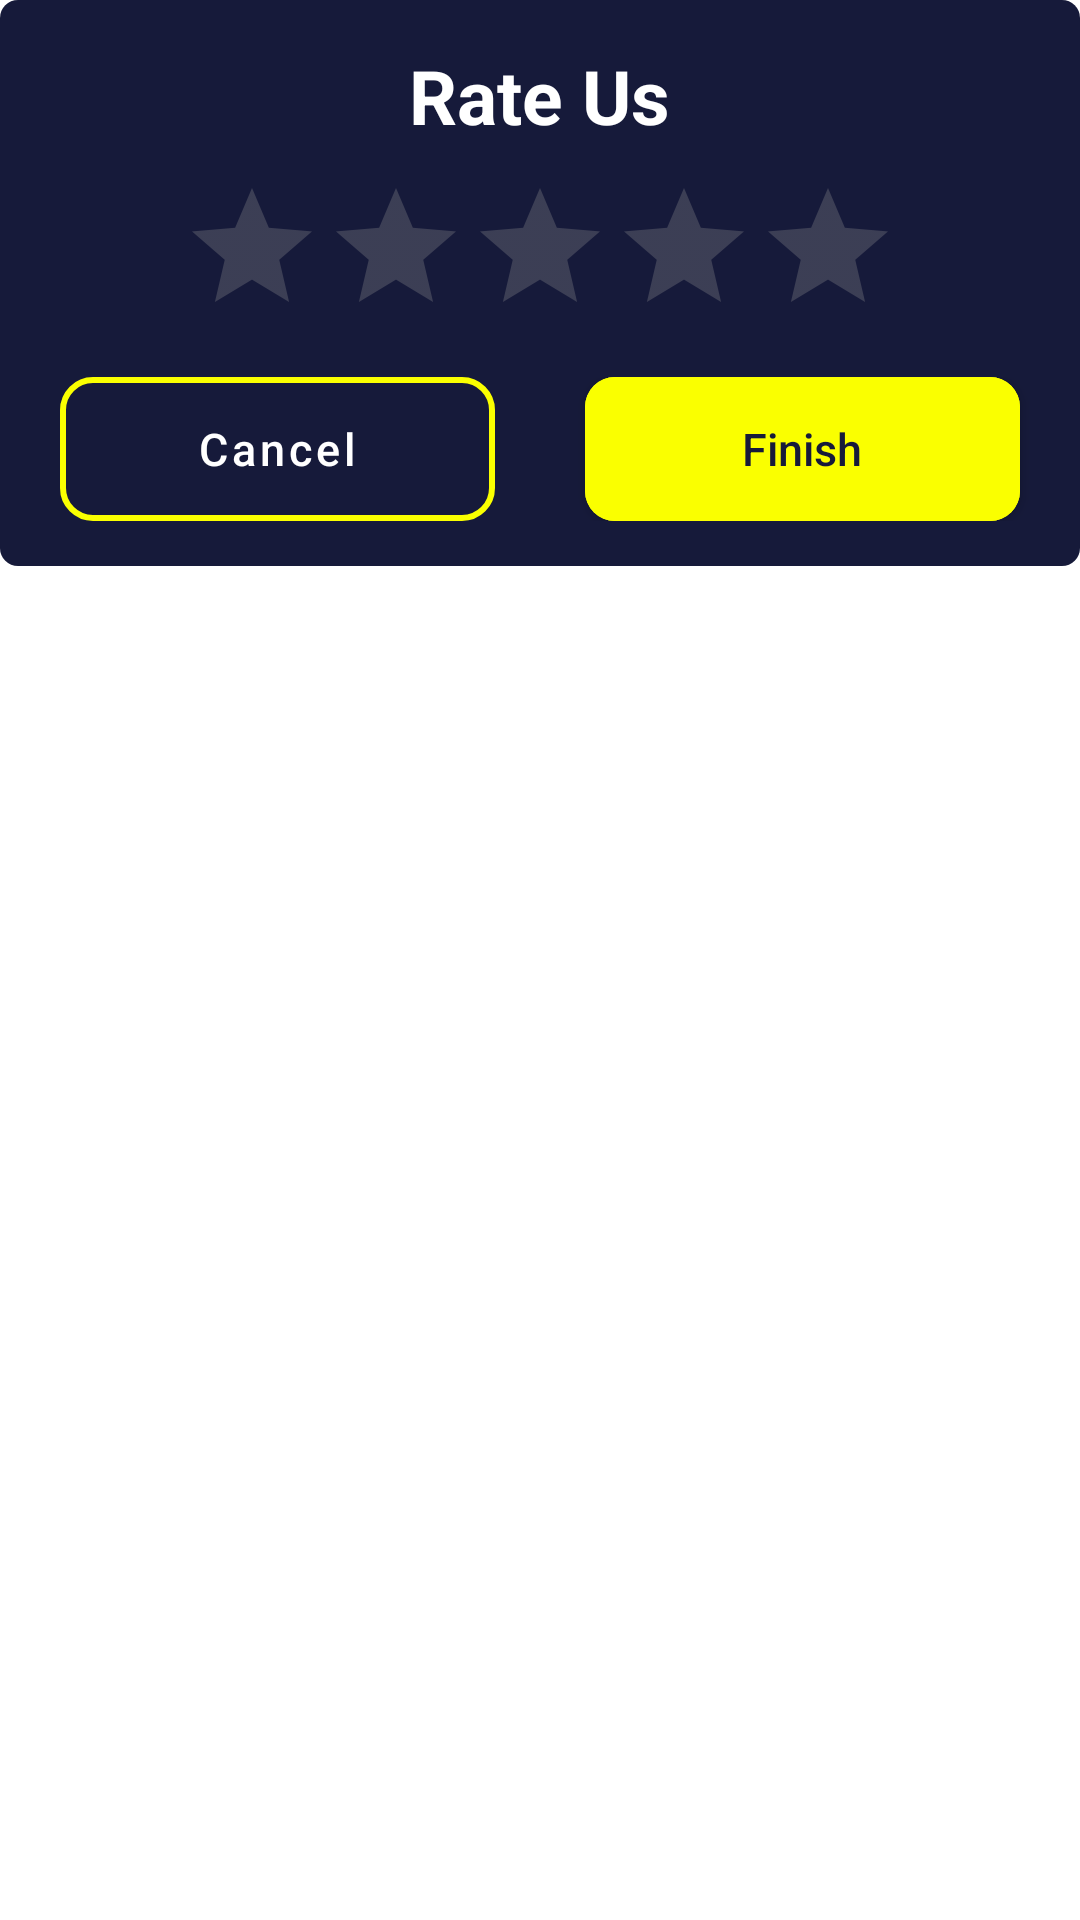

This screen was rendered from an Android layout file. Write that file and the resources it references.
<!-- AndroidManifest.xml: application theme Theme.StepUp -->
<!-- res/layout/fragment_rating_dialog.xml -->
<?xml version="1.0" encoding="utf-8"?>
<RelativeLayout xmlns:android="http://schemas.android.com/apk/res/android"
    xmlns:app="http://schemas.android.com/apk/res-auto"
    android:layout_width="match_parent"
    android:layout_height="wrap_content">

    <LinearLayout
        android:layout_width="match_parent"
        android:layout_height="wrap_content"
        android:background="@drawable/round_corner_dark_background"
        android:orientation="vertical"
        android:paddingVertical="15dp">

        <TextView
            android:id="@+id/dialogTitle"
            android:layout_width="wrap_content"
            android:layout_height="wrap_content"
            android:layout_gravity="center"
            android:gravity="center_horizontal"
            android:text="@string/rate_us"
            android:textColor="@color/white"
            android:textSize="25sp"
            android:textStyle="bold" />

        <RatingBar
            android:id="@+id/ratingBar"
            android:layout_width="wrap_content"
            android:layout_height="wrap_content"
            android:layout_gravity="center_horizontal"
            android:numStars="5"
            android:stepSize="1.0"
            android:layout_marginVertical="10dp"
            android:theme="@style/RatingBar" />

        <LinearLayout
            android:layout_width="match_parent"
            android:layout_height="wrap_content"
            android:layout_gravity="center"
            android:layout_marginHorizontal="5dp"
            android:gravity="center"
            android:orientation="horizontal">

            <com.google.android.material.button.MaterialButton
                android:id="@+id/cancelBtn"
                android:layout_width="0dp"
                android:layout_height="match_parent"
                android:layout_marginHorizontal="15dp"
                android:layout_weight="1"
                android:background="@drawable/logo_color_border_drawable"
                android:text="@string/cancel"
                android:textAllCaps="false"
                android:textColor="@color/white"
                android:textSize="15sp"
                app:backgroundTint="@null" />


            <com.google.android.material.button.MaterialButton
                android:id="@+id/finishBtn"
                android:layout_width="0dp"
                android:layout_height="match_parent"
                android:layout_marginHorizontal="15dp"
                android:layout_weight="1"
                android:backgroundTint="@color/logo_color"
                android:insetTop="0dp"
                android:insetBottom="0dp"
                android:letterSpacing="0"
                android:text="@string/finish"
                android:textAllCaps="false"
                android:textColor="@color/selected_color"
                android:textSize="15sp"
                app:cornerRadius="10dp" />

        </LinearLayout>
    </LinearLayout>
</RelativeLayout>
<!-- resources referenced by this layout -->
<resources>
  <color name="logo_color">#FAFF00</color>
  <color name="selected_color">#161A3A</color>
  <color name="white">#FFFFFFFF</color>
  <!-- drawable logo_color_border_drawable (drawable) -->
  <?xml version="1.0" encoding="utf-8"?>
  <shape xmlns:android="http://schemas.android.com/apk/res/android">
      <stroke
          android:width="2dp"
          android:color="@color/logo_color" />
  
      <corners android:radius="10dp"/>
  
  </shape>
  <!-- drawable round_corner_dark_background (drawable) -->
  <?xml version="1.0" encoding="utf-8"?>
  <shape xmlns:android="http://schemas.android.com/apk/res/android">
      <solid android:color="@color/selected_color" />
      <corners android:radius="6dp"/>
  </shape>
  <string name="cancel">Cancel</string>
  <string name="finish">Finish</string>
  
      //Home screen
  <string name="rate_us">Rate Us</string>
  
      //Placeholder
  <style name="RatingBar" parent="Theme.AppCompat">
          <item name="colorControlNormal">@color/grey</item>
          <item name="colorControlActivated">@color/logo_color</item>
      </style>
  <style name="Theme.StepUp" parent="Theme.MaterialComponents.Light.NoActionBar">
          <item name="android:forceDarkAllowed" tools:targetApi="q">false</item>
          <item name="colorPrimary">@color/selected_color</item>
          <item name="colorPrimaryDark">@color/selected_color</item>
          <item name="android:windowBackground">@drawable/splash_background</item>
  
      </style>
  <color name="grey">#939393</color>
</resources>
